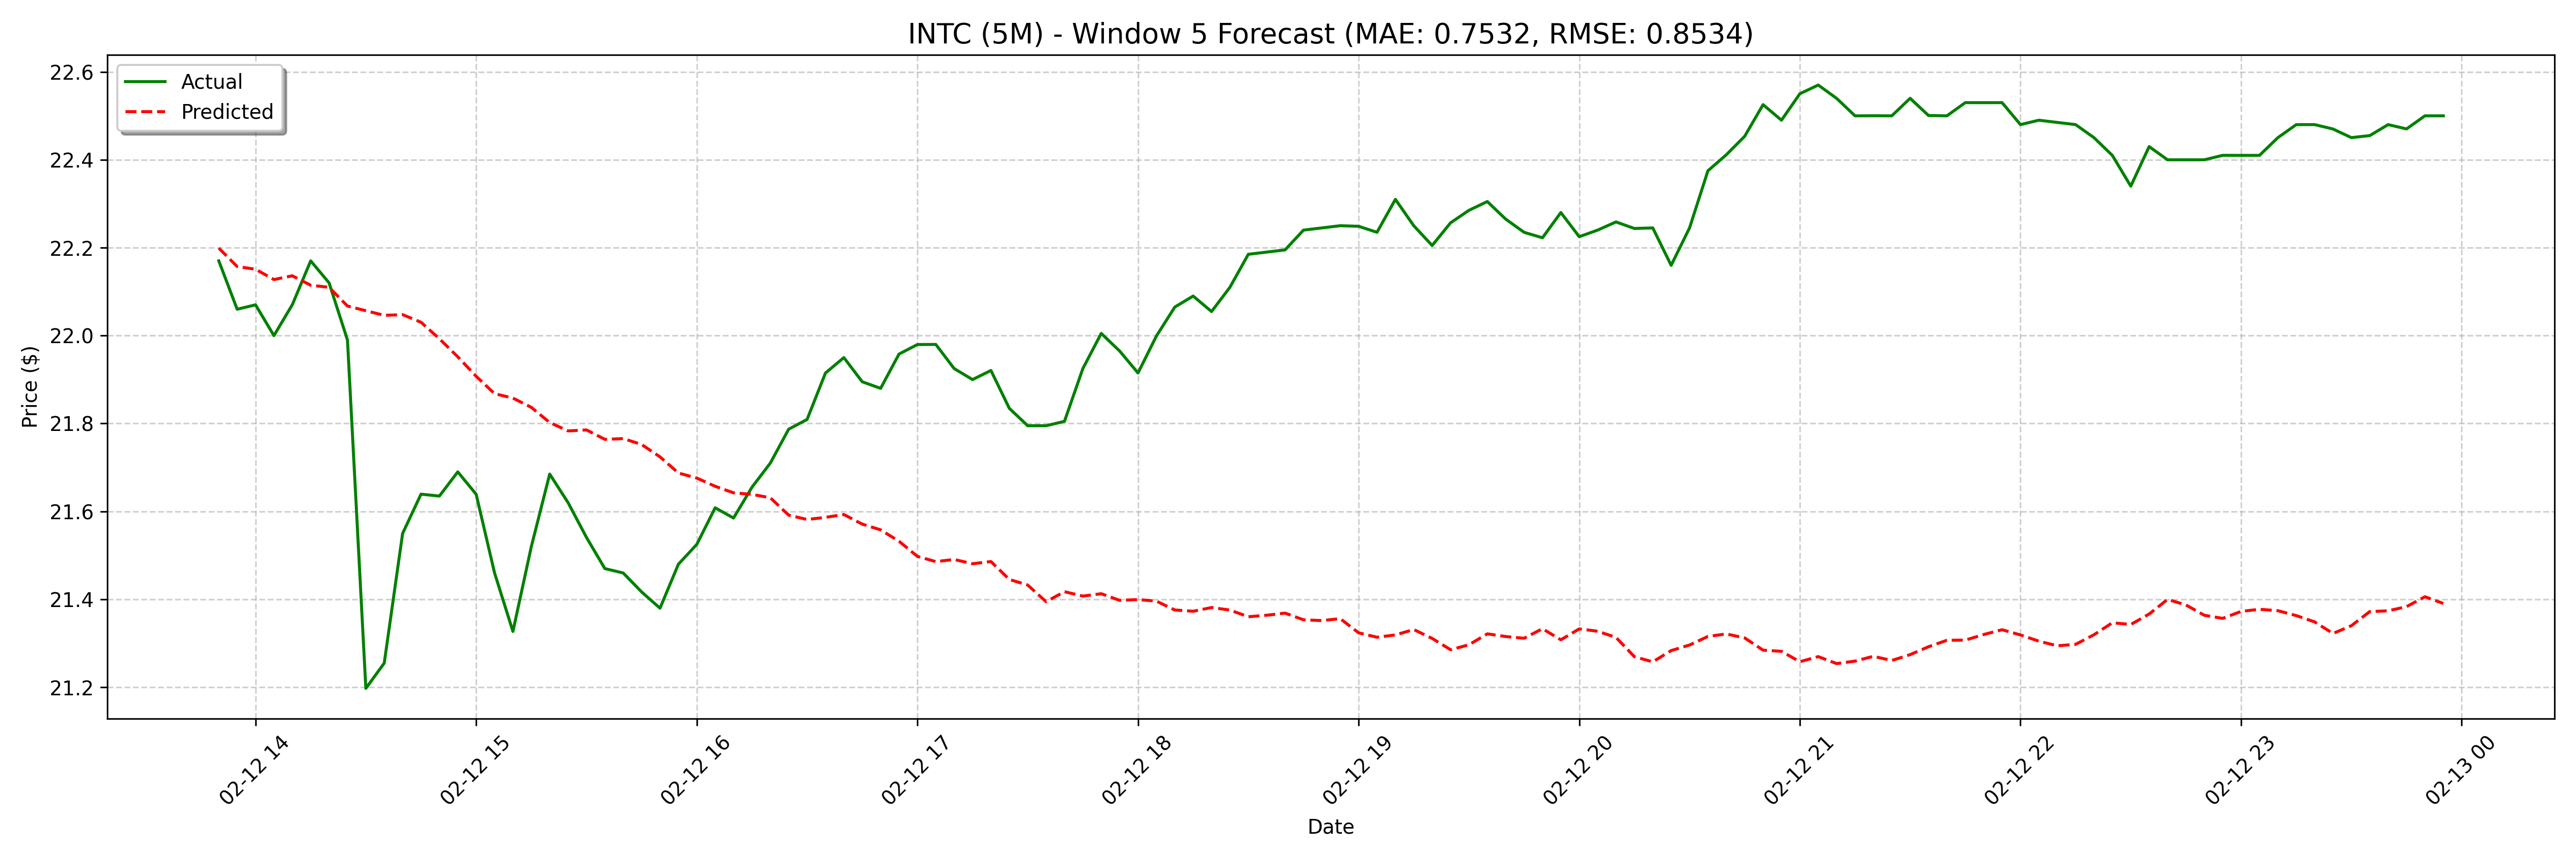

The table this chart was drawn from, first rows:
date, actual, forecast
2025-02-12 13:50:00, 22.17, 22.2
2025-02-12 13:55:00, 22.06, 22.16
2025-02-12 14:00:00, 22.07, 22.15
2025-02-12 14:05:00, 22.0, 22.13
2025-02-12 14:10:00, 22.07, 22.14
2025-02-12 14:15:00, 22.17, 22.11
2025-02-12 14:20:00, 22.12, 22.11
2025-02-12 14:25:00, 21.99, 22.07
2025-02-12 14:30:00, 21.2, 22.06
2025-02-12 14:35:00, 21.25, 22.05
2025-02-12 14:40:00, 21.55, 22.05
2025-02-12 14:45:00, 21.64, 22.03
2025-02-12 14:50:00, 21.64, 21.99
2025-02-12 14:55:00, 21.69, 21.95
2025-02-12 15:00:00, 21.64, 21.91
2025-02-12 15:05:00, 21.46, 21.87
2025-02-12 15:10:00, 21.33, 21.86
2025-02-12 15:15:00, 21.52, 21.84
2025-02-12 15:20:00, 21.68, 21.8
2025-02-12 15:25:00, 21.62, 21.78
2025-02-12 15:30:00, 21.54, 21.79
2025-02-12 15:35:00, 21.47, 21.76
2025-02-12 15:40:00, 21.46, 21.77
2025-02-12 15:45:00, 21.42, 21.75
2025-02-12 15:50:00, 21.38, 21.72
2025-02-12 15:55:00, 21.48, 21.69
2025-02-12 16:00:00, 21.52, 21.68
2025-02-12 16:05:00, 21.61, 21.66
2025-02-12 16:10:00, 21.58, 21.64
2025-02-12 16:15:00, 21.66, 21.64
2025-02-12 16:20:00, 21.71, 21.63
2025-02-12 16:25:00, 21.79, 21.59
2025-02-12 16:30:00, 21.81, 21.58
2025-02-12 16:35:00, 21.91, 21.59
2025-02-12 16:40:00, 21.95, 21.59
2025-02-12 16:45:00, 21.9, 21.57
2025-02-12 16:50:00, 21.88, 21.56
2025-02-12 16:55:00, 21.96, 21.53
2025-02-12 17:00:00, 21.98, 21.5
2025-02-12 17:05:00, 21.98, 21.49
2025-02-12 17:10:00, 21.92, 21.49
2025-02-12 17:15:00, 21.9, 21.48
2025-02-12 17:20:00, 21.92, 21.49
2025-02-12 17:25:00, 21.83, 21.45
2025-02-12 17:30:00, 21.8, 21.43
2025-02-12 17:35:00, 21.8, 21.39
2025-02-12 17:40:00, 21.81, 21.42
2025-02-12 17:45:00, 21.92, 21.41
2025-02-12 17:50:00, 22, 21.41
2025-02-12 17:55:00, 21.97, 21.4
2025-02-12 18:00:00, 21.92, 21.4
2025-02-12 18:05:00, 22, 21.4
2025-02-12 18:10:00, 22.06, 21.38
2025-02-12 18:15:00, 22.09, 21.37
2025-02-12 18:20:00, 22.05, 21.38
2025-02-12 18:25:00, 22.11, 21.38
2025-02-12 18:30:00, 22.18, 21.36
2025-02-12 18:35:00, 22.19, 21.36
2025-02-12 18:40:00, 22.19, 21.37
2025-02-12 18:45:00, 22.24, 21.35
... 68 more rows
